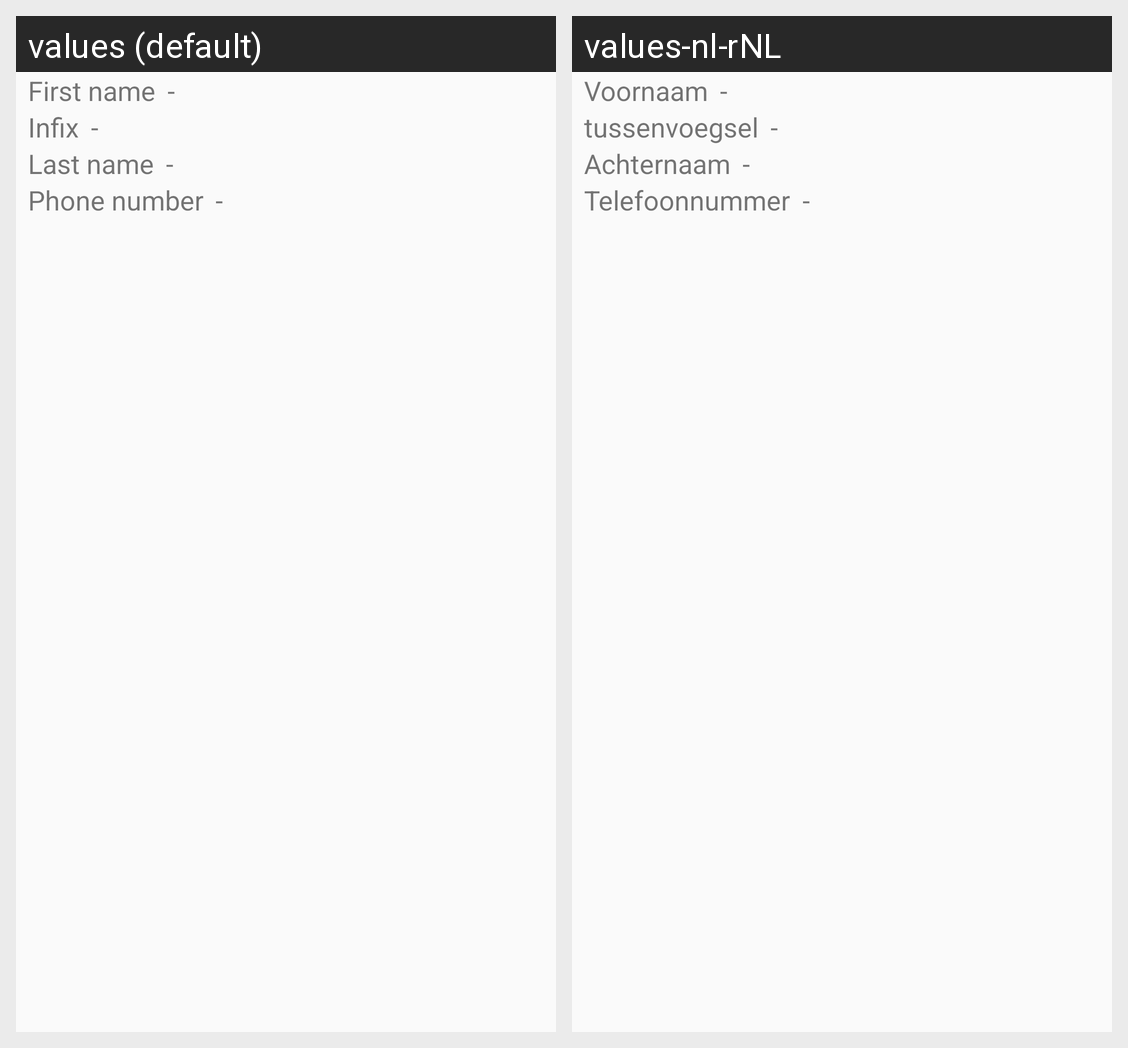

Translations of the strings shown on this Android screen, per locale in the grid:
Android screen res/layout/user_detail_fragment.xml rendered under 2 locales, left to right: values (default), values-nl-rNL. Device: Nexus 5 (rendered at 1080×1920; each locale shown at half size, 540×960, under a caption strip naming it); theme Theme.BSSCarRent.
Strings drawn on this screen, with the default value and each locale's value (text and hints the layout hard-codes, and strings that could not be matched under every locale, appear in the picture but are not listed):

user_first_name
  values: First name
  values-nl-rNL: Voornaam

user_infix
  values: Infix
  values-nl-rNL: tussenvoegsel

user_last_name
  values: Last name
  values-nl-rNL: Achternaam

user_phone_number
  values: Phone number
  values-nl-rNL: Telefoonnummer
